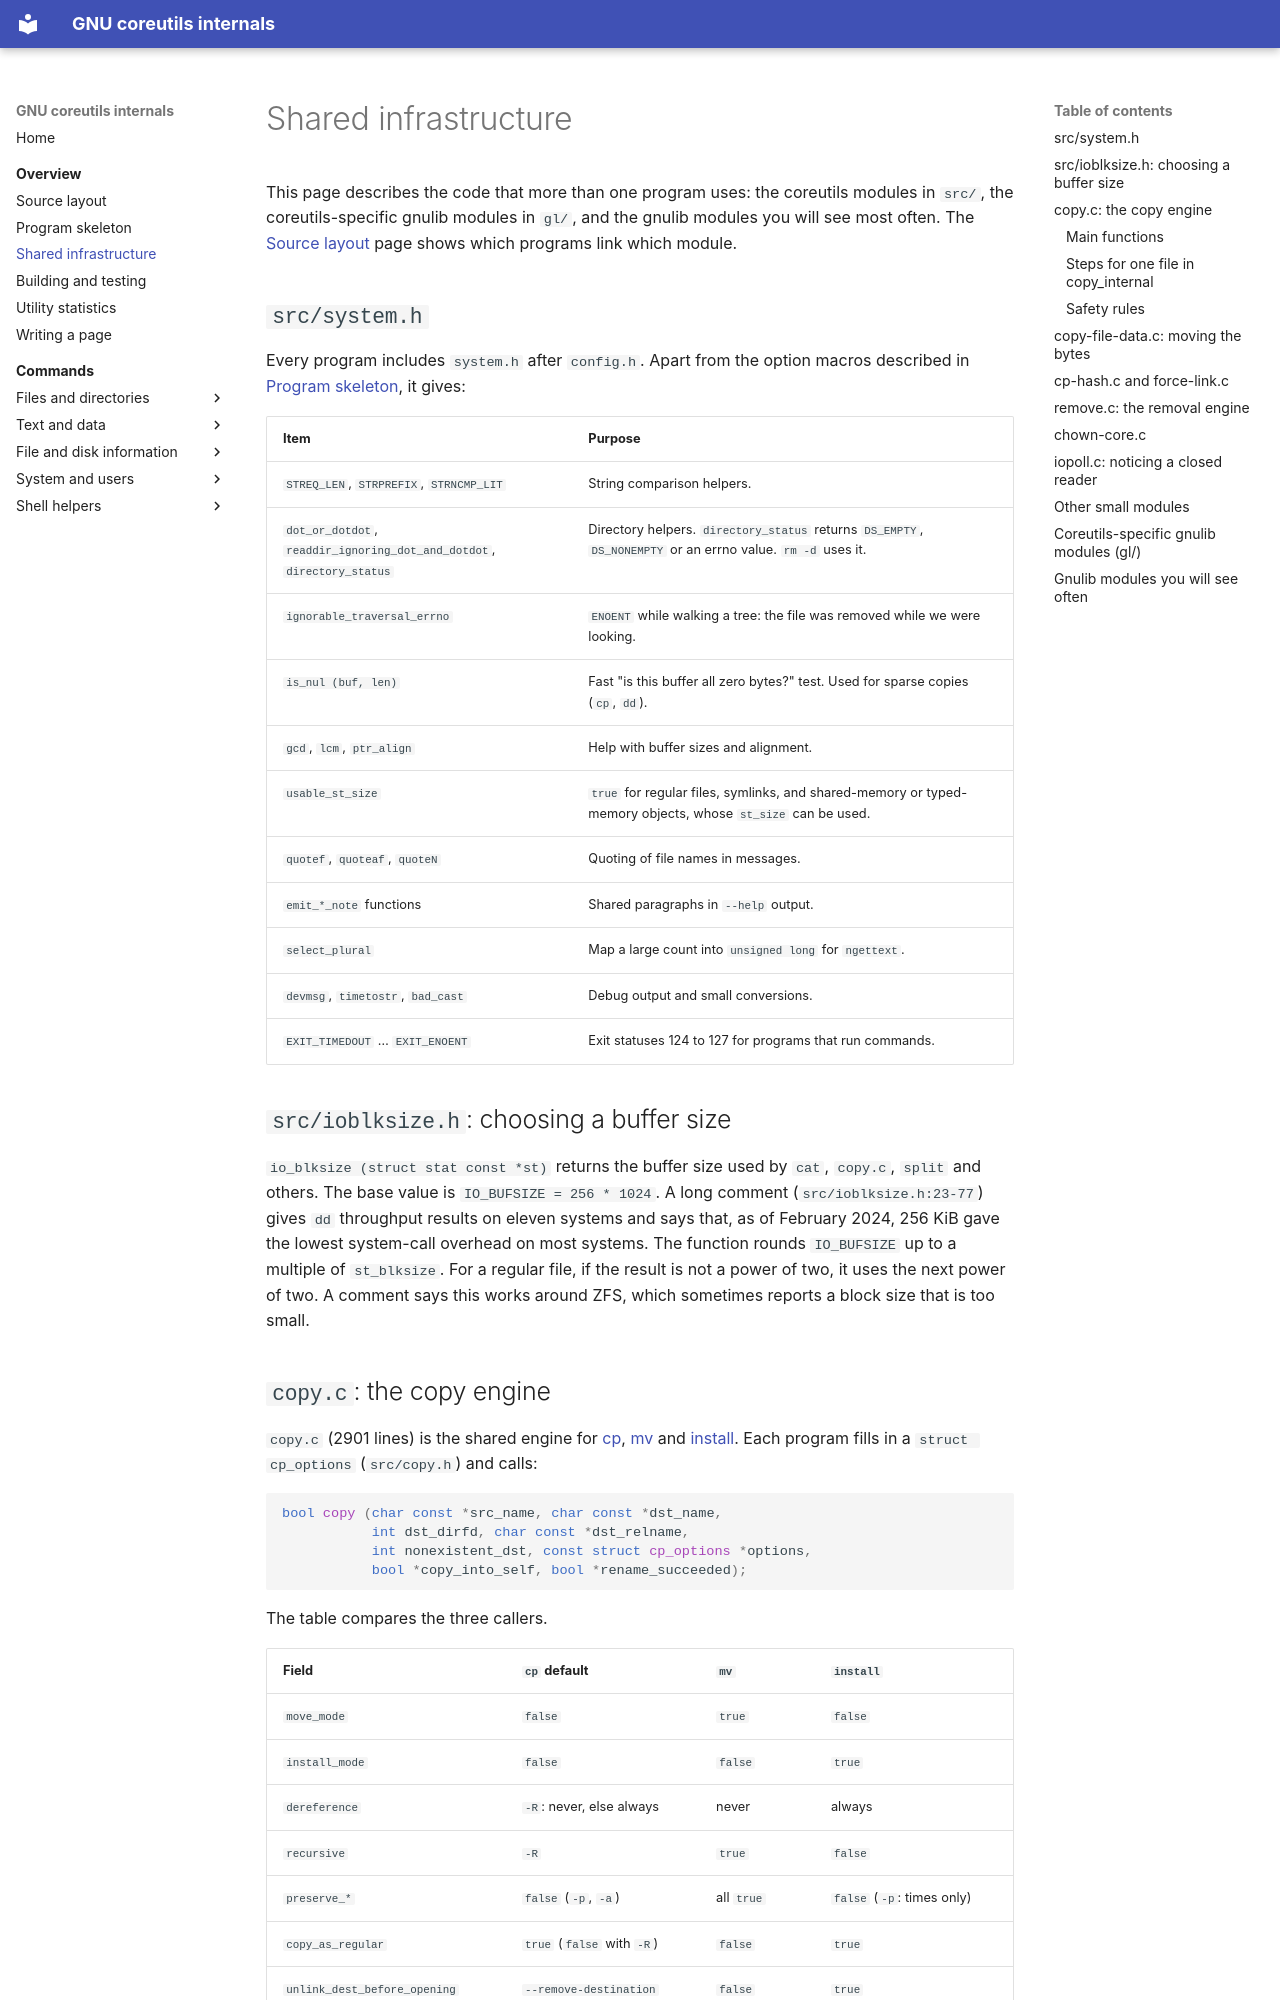

repository: andrewh/coreutils · page: overview/shared-infrastructure/index.html · generator: mkdocs

# Shared infrastructure

This page describes the code that more than one program uses: the
coreutils modules in `src/`, the coreutils-specific gnulib modules in
`gl/`, and the gnulib modules you will see most often. The
[Source layout](source-layout.md) page shows which programs link which
module.

## `src/system.h`

Every program includes `system.h` after `config.h`. Apart from the option
macros described in [Program skeleton](program-skeleton.md), it gives:

| Item | Purpose |
|---|---|
| `STREQ_LEN`, `STRPREFIX`, `STRNCMP_LIT` | String comparison helpers. |
| `dot_or_dotdot`, `readdir_ignoring_dot_and_dotdot`, `directory_status` | Directory helpers. `directory_status` returns `DS_EMPTY`, `DS_NONEMPTY` or an errno value. `rm -d` uses it. |
| `ignorable_traversal_errno` | `ENOENT` while walking a tree: the file was removed while we were looking. |
| `is_nul (buf, len)` | Fast "is this buffer all zero bytes?" test. Used for sparse copies (`cp`, `dd`). |
| `gcd`, `lcm`, `ptr_align` | Help with buffer sizes and alignment. |
| `usable_st_size` | `true` for regular files, symlinks, and shared-memory or typed-memory objects, whose `st_size` can be used. |
| `quotef`, `quoteaf`, `quoteN` | Quoting of file names in messages. |
| `emit_*_note` functions | Shared paragraphs in `--help` output. |
| `select_plural` | Map a large count into `unsigned long` for `ngettext`. |
| `devmsg`, `timetostr`, `bad_cast` | Debug output and small conversions. |
| `EXIT_TIMEDOUT` … `EXIT_ENOENT` | Exit statuses 124 to 127 for programs that run commands. |

## `src/ioblksize.h`: choosing a buffer size

`io_blksize (struct stat const *st)` returns the buffer size used by `cat`,
`copy.c`, `split` and others. The base value is
`IO_BUFSIZE = 256 * 1024`. A long comment (`src/ioblksize.h:23-77`) gives
`dd` throughput results on eleven systems and says that, as of February
2024, 256 KiB gave the lowest system-call overhead on most systems. The function rounds `IO_BUFSIZE` up to a multiple of
`st_blksize`. For a regular file, if the result is not a power of two, it
uses the next power of two. A comment says this works around ZFS, which
sometimes reports a block size that is too small.

## `copy.c`: the copy engine

`copy.c` (2901 lines) is the shared engine for [cp](../commands/cp.md),
[mv](../commands/mv.md) and [install](../commands/install.md). Each program
fills in a `struct cp_options` (`src/copy.h`) and calls:

```c
bool copy (char const *src_name, char const *dst_name,
           int dst_dirfd, char const *dst_relname,
           int nonexistent_dst, const struct cp_options *options,
           bool *copy_into_self, bool *rename_succeeded);
```

The table compares the three callers.

| Field | `cp` default | `mv` | `install` |
|---|---|---|---|
| `move_mode` | `false` | `true` | `false` |
| `install_mode` | `false` | `false` | `true` |
| `dereference` | `-R`: never, else always | never | always |
| `recursive` | `-R` | `true` | `false` |
| `preserve_*` | `false` (`-p`, `-a`) | all `true` | `false` (`-p`: times only) |
| `copy_as_regular` | `true` (`false` with `-R`) | `false` | `true` |
| `unlink_dest_before_opening` | `--remove-destination` | `false` | `true` |
| `set_mode`, `mode` | `false` | `false` | `true`, 0600 |
